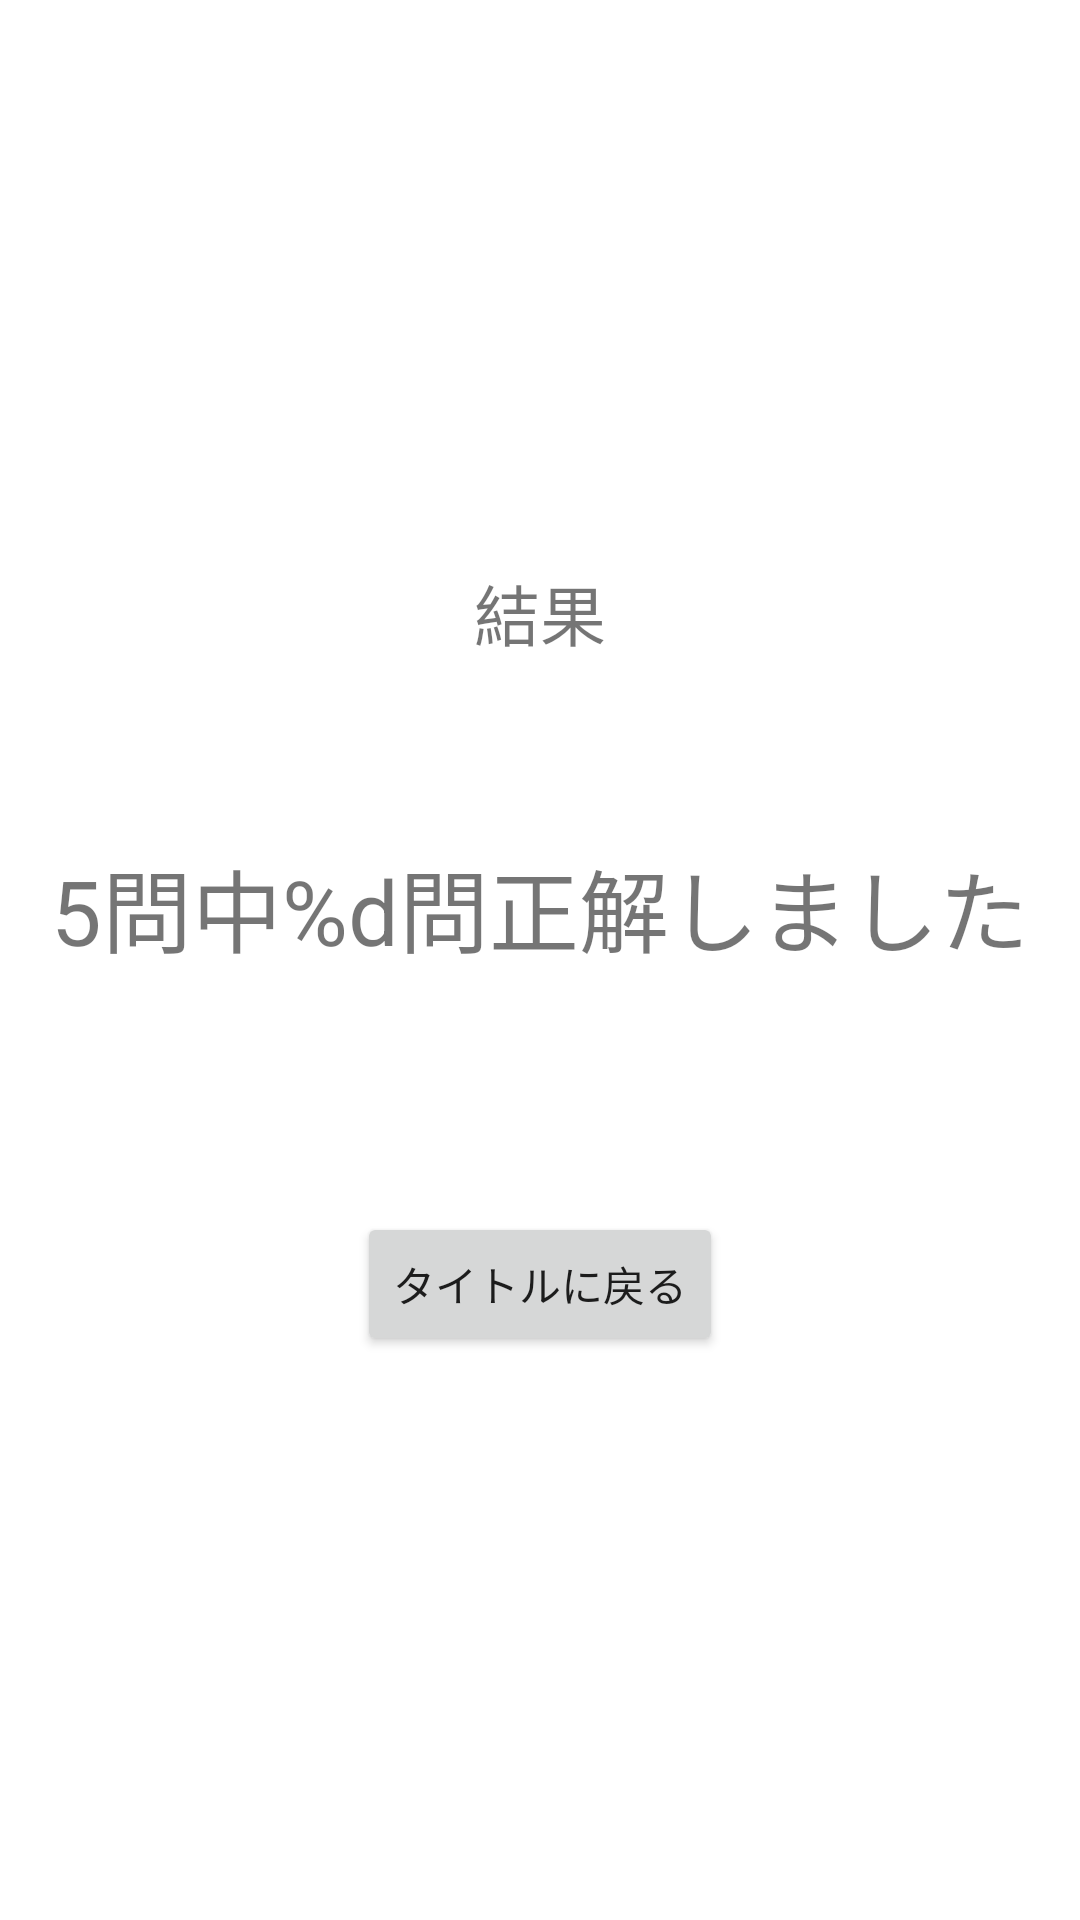

Android layout source for this screen:
<!-- AndroidManifest.xml: application theme Theme.NewTestgame -->
<!-- res/layout/activity_result.xml -->
<?xml version="1.0" encoding="utf-8"?>
<LinearLayout xmlns:android="http://schemas.android.com/apk/res/android"
    xmlns:app="http://schemas.android.com/apk/res-auto"
    xmlns:tools="http://schemas.android.com/tools"
    android:layout_width="match_parent"
    android:layout_height="match_parent"
    android:gravity="center"
    android:orientation="vertical"
    tools:context=".ResultActivity">

    <TextView
        android:layout_width="wrap_content"
        android:layout_height="wrap_content"
        android:text="@string/result_title"
        android:textSize="22sp" />

    <TextView
        android:id="@+id/resultLabel"
        android:layout_width="wrap_content"
        android:layout_height="wrap_content"
        android:layout_marginTop="60dp"
        android:text="@string/result_score"
        android:textSize="30sp" />

    <TextView
        android:id="@+id/lifetext"
        android:layout_width="wrap_content"
        android:layout_height="wrap_content"
        android:text="ライフが無くなりました"
        android:textSize="24sp"
        android:visibility="gone" />

    <Button
        android:id="@+id/tryAgainBtn"
        android:layout_width="wrap_content"
        android:layout_height="wrap_content"
        android:layout_marginTop="80dp"
        android:text="タイトルに戻る" />

</LinearLayout>
<!-- resources referenced by this layout -->
<resources>
  <string name="result_score">5問中%d問正解しました</string>
  <string name="result_title">結果</string>
  <style name="Theme.NewTestgame" parent="Theme.MaterialComponents.DayNight.NoActionBar">
          
          <item name="colorPrimary">@color/purple_500</item>
          <item name="colorPrimaryVariant">@color/purple_700</item>
          <item name="colorOnPrimary">@color/white</item>
          
          <item name="colorSecondary">@color/teal_200</item>
          <item name="colorSecondaryVariant">@color/teal_700</item>
          <item name="colorOnSecondary">@color/black</item>
          
          <item name="android:statusBarColor" tools:targetApi="l">?attr/colorPrimaryVariant</item>
          
      </style>
  <!-- not gathered from this repository: default colours our renderer supplied (Android Studio template values) -->
  <color name="purple_500">#FF6200EE</color>
  <color name="purple_700">#FF3700B3</color>
  <color name="teal_200">#FF03DAC5</color>
  <color name="teal_700">#FF018786</color>
  <color name="black">#FF000000</color>
  <color name="white">#FFFFFFFF</color>
</resources>
